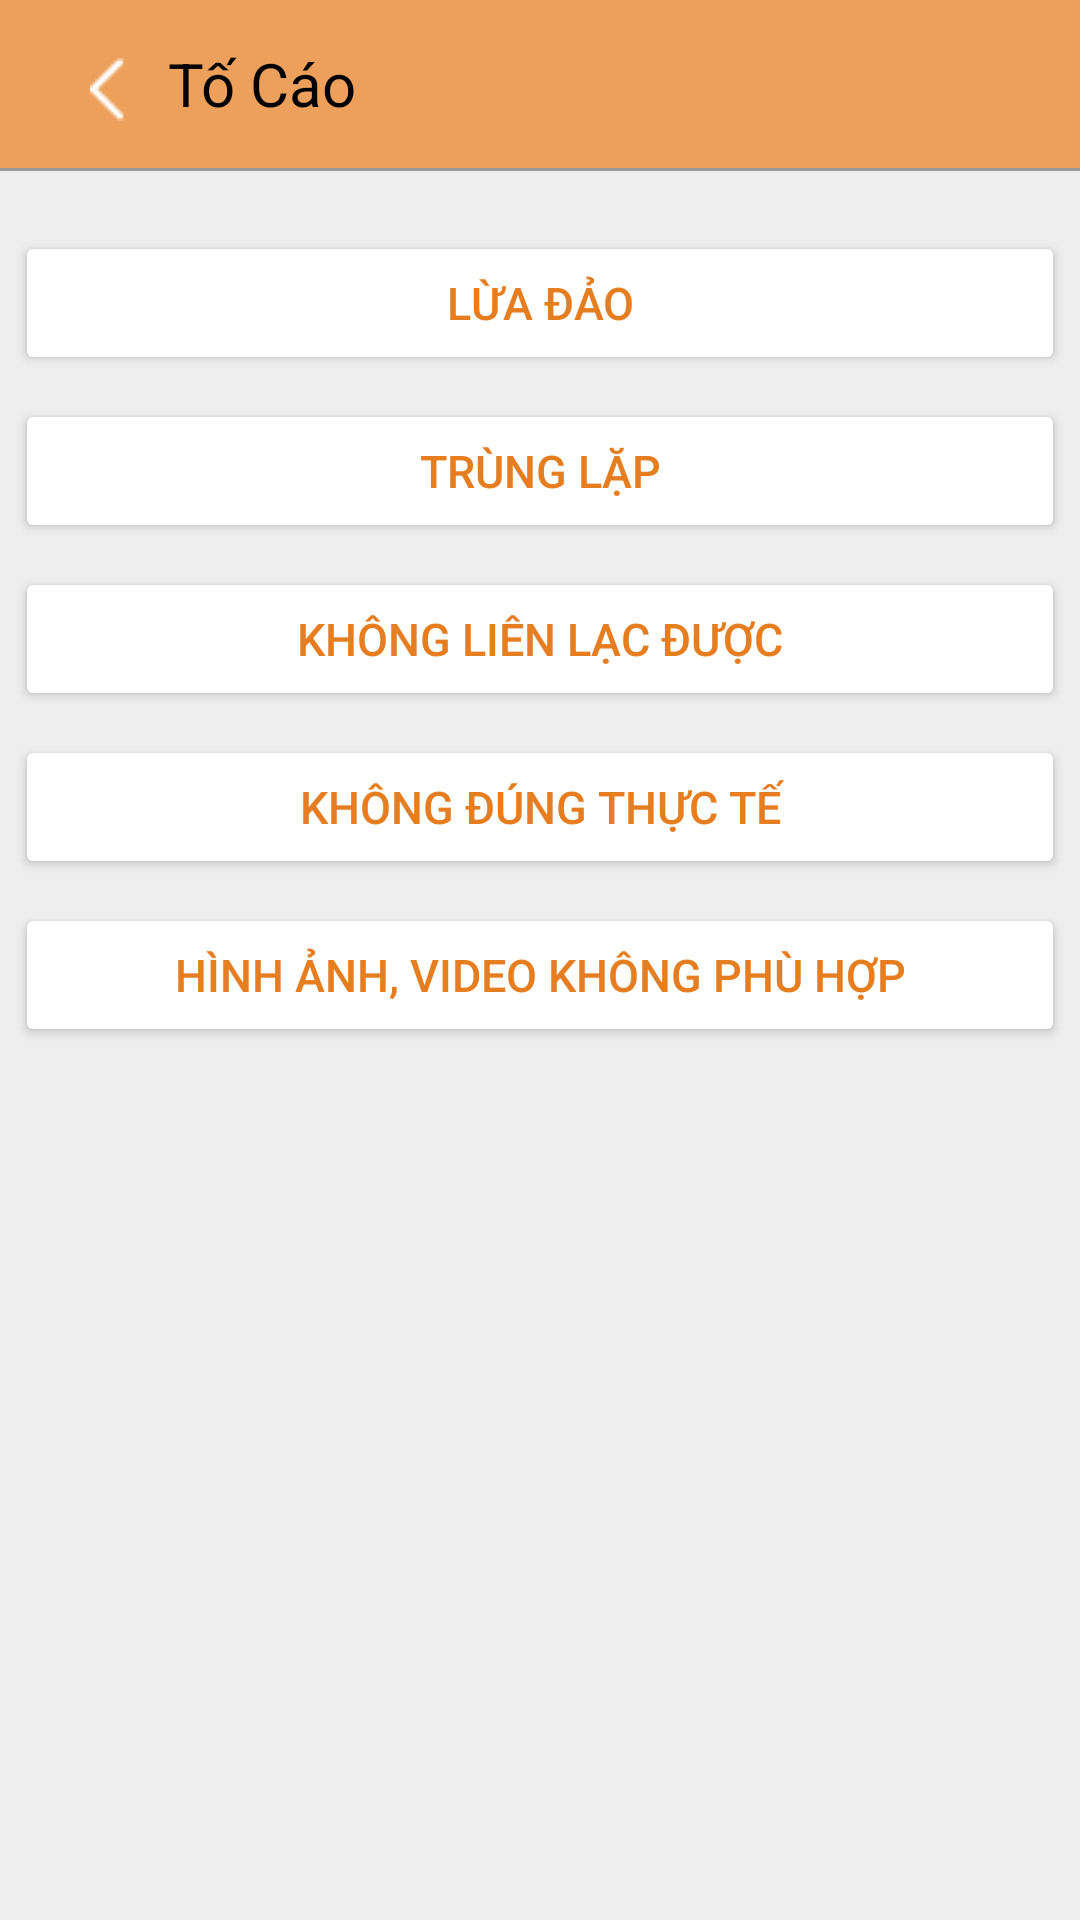

Reconstruct the res/layout file that produces this screen, plus the resources it refers to.
<!-- AndroidManifest.xml: application theme Theme.BEE_MARKET -->
<!-- res/layout/activity_to_cao.xml -->
<?xml version="1.0" encoding="utf-8"?>
<androidx.constraintlayout.widget.ConstraintLayout xmlns:android="http://schemas.android.com/apk/res/android"
    xmlns:app="http://schemas.android.com/apk/res-auto"
    xmlns:tools="http://schemas.android.com/tools"
    android:layout_width="match_parent"
    android:layout_height="match_parent"
    tools:context=".ToCao">
    <LinearLayout
        android:layout_width="match_parent"
        android:layout_height="match_parent"
        android:background="#EEEEEE"
        android:orientation="vertical"
        app:layout_constraintBottom_toBottomOf="parent"
        app:layout_constraintEnd_toEndOf="parent"
        app:layout_constraintHorizontal_bias="0.5"
        app:layout_constraintStart_toStartOf="parent"
        app:layout_constraintTop_toTopOf="parent">

        <androidx.appcompat.widget.Toolbar
            android:id="@+id/toolBarTin"
            android:layout_width="match_parent"
            android:layout_height="wrap_content"
            android:background="#ECA05B">

            <LinearLayout
                android:layout_width="match_parent"
                android:layout_height="wrap_content"
                android:background="#ECA05B"
                android:gravity="center"
                android:orientation="vertical">

                <LinearLayout
                    android:layout_width="match_parent"
                    android:layout_height="match_parent"
                    android:orientation="horizontal">

                    <ImageView
                        android:id="@+id/imageView19"
                        android:layout_width="40dp"
                        android:layout_height="wrap_content"
                        android:layout_marginTop="5dp"

                        android:src="@drawable/exit" />

                    <TextView
                        android:layout_width="wrap_content"
                        android:layout_height="wrap_content"
                        android:layout_marginRight="160dp"
                        android:text="Tố Cáo"
                        android:textColor="@color/black"

                        android:textSize="20dp" />

                </LinearLayout>

            </LinearLayout>
        </androidx.appcompat.widget.Toolbar>

        <View
            android:layout_width="match_parent"
            android:layout_height="1dp"
            android:background="#999999" />

        <LinearLayout
            android:layout_width="match_parent"
            android:layout_height="match_parent"
            android:orientation="vertical">


            <Button
                android:id="@+id/btn1"
                android:layout_gravity="center"
                android:text="Lừa Đảo"
                android:layout_marginTop="20dp"
                android:textColor="#E67E21"
                android:backgroundTint="#FFFFFF"
                android:textSize="15dp"
                android:layout_width="350dp"
                android:layout_height="wrap_content"/>

            <Button
                android:id="@+id/btn2"
                android:layout_gravity="center"
                android:text="Trùng Lặp"
                android:layout_marginTop="8dp"

                android:textColor="#E67E21"
                android:backgroundTint="#FFFFFF"
                android:textSize="15dp"
                android:layout_width="350dp"
                android:layout_height="wrap_content"/>
            <Button
                android:id="@+id/btn3"
                android:layout_gravity="center"
                android:text="Không liên lạc được"
                android:textColor="#E67E21"
                android:layout_marginTop="8dp"

                android:backgroundTint="#FFFFFF"
                android:textSize="15dp"
                android:layout_width="350dp"
                android:layout_height="wrap_content"/>
            <Button
                android:id="@+id/btn4"
                android:layout_gravity="center"
                android:text="Không đúng thực tế"
                android:textColor="#E67E21"
                android:backgroundTint="#FFFFFF"
                android:textSize="15dp"
                android:layout_marginTop="8dp"

                android:layout_width="350dp"
                android:layout_height="wrap_content"/>
            <Button
                android:id="@+id/btn5"
                android:layout_gravity="center"
                android:text="Hình ảnh, video không phù hợp"
                android:textColor="#E67E21"
                android:backgroundTint="#FFFFFF"
                android:textSize="15dp"
                android:layout_marginTop="8dp"

                android:layout_width="350dp"
                android:layout_height="wrap_content"/>

        </LinearLayout>


    </LinearLayout>
</androidx.constraintlayout.widget.ConstraintLayout>
<!-- resources referenced by this layout -->
<resources>
  <color name="black">#FF000000</color>
  <!-- drawable exit: png bitmap (drawable, 234 bytes) -->
  <style name="Theme.BEE_MARKET" parent="Theme.MaterialComponents.DayNight.DarkActionBar">
          
          <item name="colorPrimary">@color/purple_500</item>
          <item name="colorPrimaryVariant">@color/purple_700</item>
          <item name="colorOnPrimary">@color/white</item>
          
          <item name="colorSecondary">@color/teal_200</item>
          <item name="colorSecondaryVariant">@color/teal_700</item>
          <item name="colorOnSecondary">@color/black</item>
          
          <item name="android:statusBarColor" tools:targetApi="l">?attr/colorPrimaryVariant</item>
          
      </style>
  <color name="purple_500">#ECA05B</color>
  <color name="purple_700">#FF3700B3</color>
  <color name="white">#FFFFFFFF</color>
  <color name="teal_200">#FF03DAC5</color>
  <color name="teal_700">#FF018786</color>
</resources>
